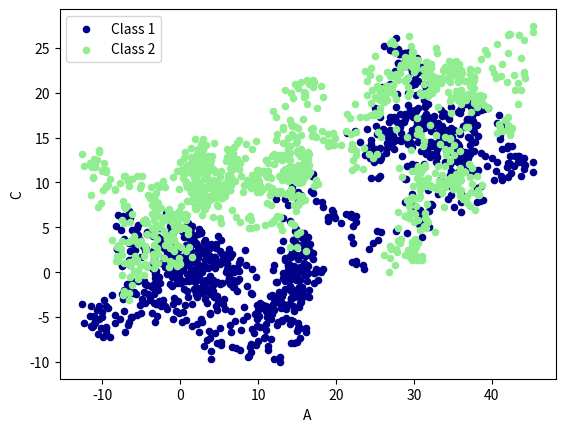

Python code for this plot:
#!/usr/bin/python
# -*- coding: UTF-8 -*-

"""
Please note, this code is only for python 3+. If you are using python 2+, please modify the code accordingly.
"""
from __future__ import print_function
import pandas as pd
import numpy as np
import matplotlib.pyplot as plt

# plot data

# Series
data = pd.Series(np.random.randn(1000), index=np.arange(1000))
data = data.cumsum()
##data.plot()

# DataFrame
data = pd.DataFrame(np.random.randn(1000, 4), index=np.arange(1000), columns=list("ABCD"))
data = data.cumsum()
# plot methods:
# 'bar', 'hist', 'box', 'kde', 'area', scatter', hexbin', 'pie'
ax = data.plot.scatter(x='A', y='B', color='DarkBlue', label="Class 1")
data.plot.scatter(x='A', y='C', color='LightGreen', label='Class 2', ax=ax)

plt.show()